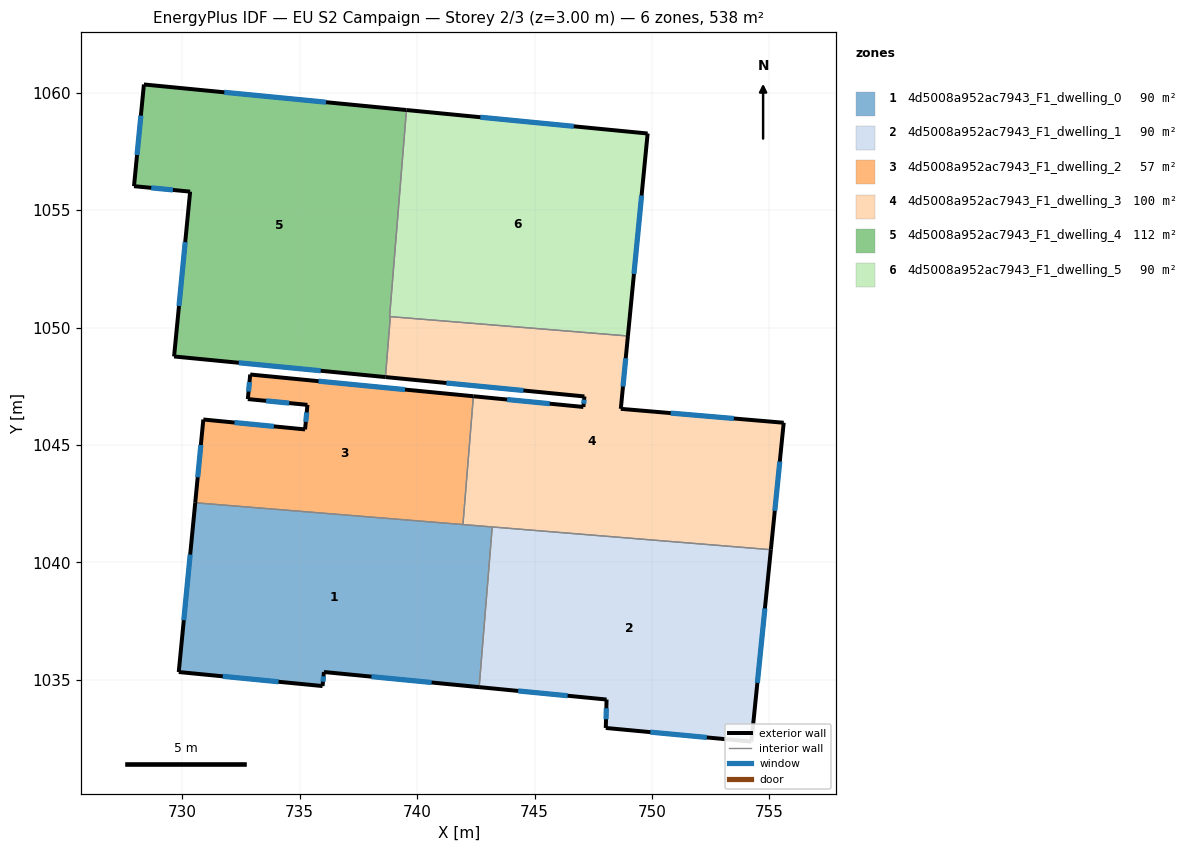
=== STOREY PLAN SPEC (per zone: floor XY polygon, exterior-wall plan segments, windows/doors) ===
zone 1: 4d5008a952ac7943_F1_dwelling_0  (89.6 m²)
  floor: (743.20, 1041.51) (742.64, 1034.69) (736.03, 1035.34) (735.97, 1034.74) (729.85, 1035.33) (730.55, 1042.54)
  exterior wall: (736.03, 1035.34) – (742.64, 1034.69)  [6.6 m]
    window: (738.06, 1035.14) – (740.62, 1034.89)  [3.0 m²]
  exterior wall: (735.97, 1034.74) – (736.03, 1035.34)  [0.6 m]
    window: (735.99, 1034.92) – (736.02, 1035.15)  [0.3 m²]
  exterior wall: (729.85, 1035.33) – (735.97, 1034.74)  [6.2 m]
    window: (731.73, 1035.15) – (734.10, 1034.92)  [2.8 m²]
  exterior wall: (730.55, 1042.54) – (729.85, 1035.33)  [7.2 m]
    window: (730.34, 1040.33) – (730.07, 1037.54)  [3.3 m²]
  interior walls: 3
zone 2: 4d5008a952ac7943_F1_dwelling_1  (89.6 m²)
  floor: (755.06, 1040.54) (754.23, 1032.37) (748.03, 1032.95) (748.07, 1034.16) (742.64, 1034.69) (743.20, 1041.51)
  exterior wall: (748.07, 1034.16) – (748.03, 1032.95)  [1.2 m]
    window: (748.06, 1033.79) – (748.04, 1033.32)  [0.5 m²]
  exterior wall: (742.64, 1034.69) – (748.07, 1034.16)  [5.5 m]
    window: (744.30, 1034.53) – (746.41, 1034.33)  [2.5 m²]
  exterior wall: (754.23, 1032.37) – (755.06, 1040.54)  [8.2 m]
    window: (754.49, 1034.87) – (754.81, 1038.04)  [3.7 m²]
  exterior wall: (748.03, 1032.95) – (754.23, 1032.37)  [6.2 m]
    window: (749.93, 1032.78) – (752.34, 1032.55)  [2.8 m²]
  interior walls: 2
zone 3: 4d5008a952ac7943_F1_dwelling_2  (57.0 m²)
  floor: (742.40, 1047.08) (741.95, 1041.61) (730.55, 1042.54) (730.90, 1046.09) (735.23, 1045.67) (735.33, 1046.71) (732.79, 1046.96) (732.90, 1048.00)
  exterior wall: (732.90, 1048.00) – (732.79, 1046.96)  [1.1 m]
    window: (732.86, 1047.68) – (732.82, 1047.28)  [0.5 m²]
  exterior wall: (742.40, 1047.08) – (732.90, 1048.00)  [9.5 m]
    window: (739.49, 1047.36) – (735.81, 1047.72)  [4.3 m²]
  exterior wall: (730.90, 1046.09) – (730.55, 1042.54)  [3.6 m]
    window: (730.79, 1045.00) – (730.66, 1043.63)  [1.6 m²]
  exterior wall: (735.23, 1045.67) – (730.90, 1046.09)  [4.4 m]
    window: (733.90, 1045.79) – (732.23, 1045.96)  [2.0 m²]
  exterior wall: (735.33, 1046.71) – (735.23, 1045.67)  [1.0 m]
    window: (735.30, 1046.39) – (735.26, 1045.99)  [0.5 m²]
  exterior wall: (732.79, 1046.96) – (735.33, 1046.71)  [2.6 m]
    window: (733.57, 1046.88) – (734.55, 1046.79)  [1.1 m²]
  interior walls: 2
zone 4: 4d5008a952ac7943_F1_dwelling_3  (99.5 m²)
  floor: (755.61, 1045.95) (755.06, 1040.54) (741.95, 1041.61) (742.40, 1047.08) (747.08, 1046.62) (747.12, 1047.07) (738.65, 1047.89) (738.86, 1050.47) (748.98, 1049.64) (748.67, 1046.54)
  exterior wall: (748.67, 1046.54) – (748.98, 1049.64)  [3.1 m]
    window: (748.77, 1047.49) – (748.88, 1048.69)  [1.4 m²]
  exterior wall: (755.61, 1045.95) – (748.67, 1046.54)  [7.0 m]
    window: (753.49, 1046.13) – (750.80, 1046.36)  [3.1 m²]
  exterior wall: (755.06, 1040.54) – (755.61, 1045.95)  [5.4 m]
    window: (755.23, 1042.20) – (755.44, 1044.29)  [2.4 m²]
  exterior wall: (747.08, 1046.62) – (742.40, 1047.08)  [4.7 m]
    window: (745.65, 1046.76) – (743.83, 1046.94)  [2.1 m²]
  exterior wall: (747.12, 1047.07) – (747.08, 1046.62)  [0.5 m]
    window: (747.11, 1046.93) – (747.09, 1046.76)  [0.2 m²]
  exterior wall: (738.65, 1047.89) – (747.12, 1047.07)  [8.5 m]
    window: (741.25, 1047.64) – (744.53, 1047.32)  [3.8 m²]
  interior walls: 5
zone 5: 4d5008a952ac7943_F1_dwelling_4  (112.2 m²)
  floor: (739.55, 1059.26) (738.83, 1050.47) (738.86, 1050.47) (738.65, 1047.89) (729.65, 1048.77) (730.34, 1055.79) (727.95, 1056.02) (728.37, 1060.35)
  exterior wall: (730.34, 1055.79) – (729.65, 1048.77)  [7.1 m]
    window: (730.13, 1053.64) – (729.86, 1050.92)  [3.2 m²]
  exterior wall: (727.95, 1056.02) – (730.34, 1055.79)  [2.4 m]
    window: (728.68, 1055.95) – (729.60, 1055.86)  [1.1 m²]
  exterior wall: (728.37, 1060.35) – (727.95, 1056.02)  [4.4 m]
    window: (728.24, 1059.03) – (728.08, 1057.35)  [2.0 m²]
  exterior wall: (739.55, 1059.26) – (728.37, 1060.35)  [11.2 m]
    window: (736.12, 1059.60) – (731.79, 1060.02)  [5.1 m²]
  exterior wall: (729.65, 1048.77) – (738.65, 1047.89)  [9.0 m]
    window: (732.41, 1048.50) – (735.90, 1048.16)  [4.1 m²]
  interior walls: 3
zone 6: 4d5008a952ac7943_F1_dwelling_5  (89.6 m²)
  floor: (749.82, 1058.26) (748.98, 1049.64) (738.83, 1050.47) (739.55, 1059.26)
  exterior wall: (749.82, 1058.26) – (739.55, 1059.26)  [10.3 m]
    window: (746.67, 1058.57) – (742.69, 1058.96)  [4.6 m²]
  exterior wall: (748.98, 1049.64) – (749.82, 1058.26)  [8.7 m]
    window: (749.23, 1052.28) – (749.56, 1055.62)  [3.9 m²]
  interior walls: 3

=== DERIVED (storey summary) ===
Building: EU S2 Campaign
Storey: 2 of 3  (floor level z = 3.00 m)
Storey gross floor area: 537.5 m²
Zones on this storey: 6
  - 4d5008a952ac7943_F1_dwelling_0: floor 89.6 m²; exterior wall 20.6 m (61.9 m²); 4 window(s) 9.3 m²; WWR 15.0%
  - 4d5008a952ac7943_F1_dwelling_1: floor 89.6 m²; exterior wall 21.1 m (63.3 m²); 4 window(s) 9.5 m²; WWR 15.0%
  - 4d5008a952ac7943_F1_dwelling_2: floor 57.0 m²; exterior wall 22.1 m (66.3 m²); 6 window(s) 10.0 m²; WWR 15.0%
  - 4d5008a952ac7943_F1_dwelling_3: floor 99.5 m²; exterior wall 29.2 m (87.5 m²); 6 window(s) 13.1 m²; WWR 15.0%
  - 4d5008a952ac7943_F1_dwelling_4: floor 112.2 m²; exterior wall 34.1 m (102.2 m²); 5 window(s) 15.3 m²; WWR 15.0%
  - 4d5008a952ac7943_F1_dwelling_5: floor 89.6 m²; exterior wall 19.0 m (56.9 m²); 2 window(s) 8.5 m²; WWR 15.0%
Zone adjacency (shared interzone walls):
  - 4d5008a952ac7943_F1_dwelling_0 ↔ 4d5008a952ac7943_F1_dwelling_1
  - 4d5008a952ac7943_F1_dwelling_0 ↔ 4d5008a952ac7943_F1_dwelling_2
  - 4d5008a952ac7943_F1_dwelling_0 ↔ 4d5008a952ac7943_F1_dwelling_3
  - 4d5008a952ac7943_F1_dwelling_1 ↔ 4d5008a952ac7943_F1_dwelling_3
  - 4d5008a952ac7943_F1_dwelling_2 ↔ 4d5008a952ac7943_F1_dwelling_3
  - 4d5008a952ac7943_F1_dwelling_3 ↔ 4d5008a952ac7943_F1_dwelling_4
  - 4d5008a952ac7943_F1_dwelling_3 ↔ 4d5008a952ac7943_F1_dwelling_5
  - 4d5008a952ac7943_F1_dwelling_4 ↔ 4d5008a952ac7943_F1_dwelling_5